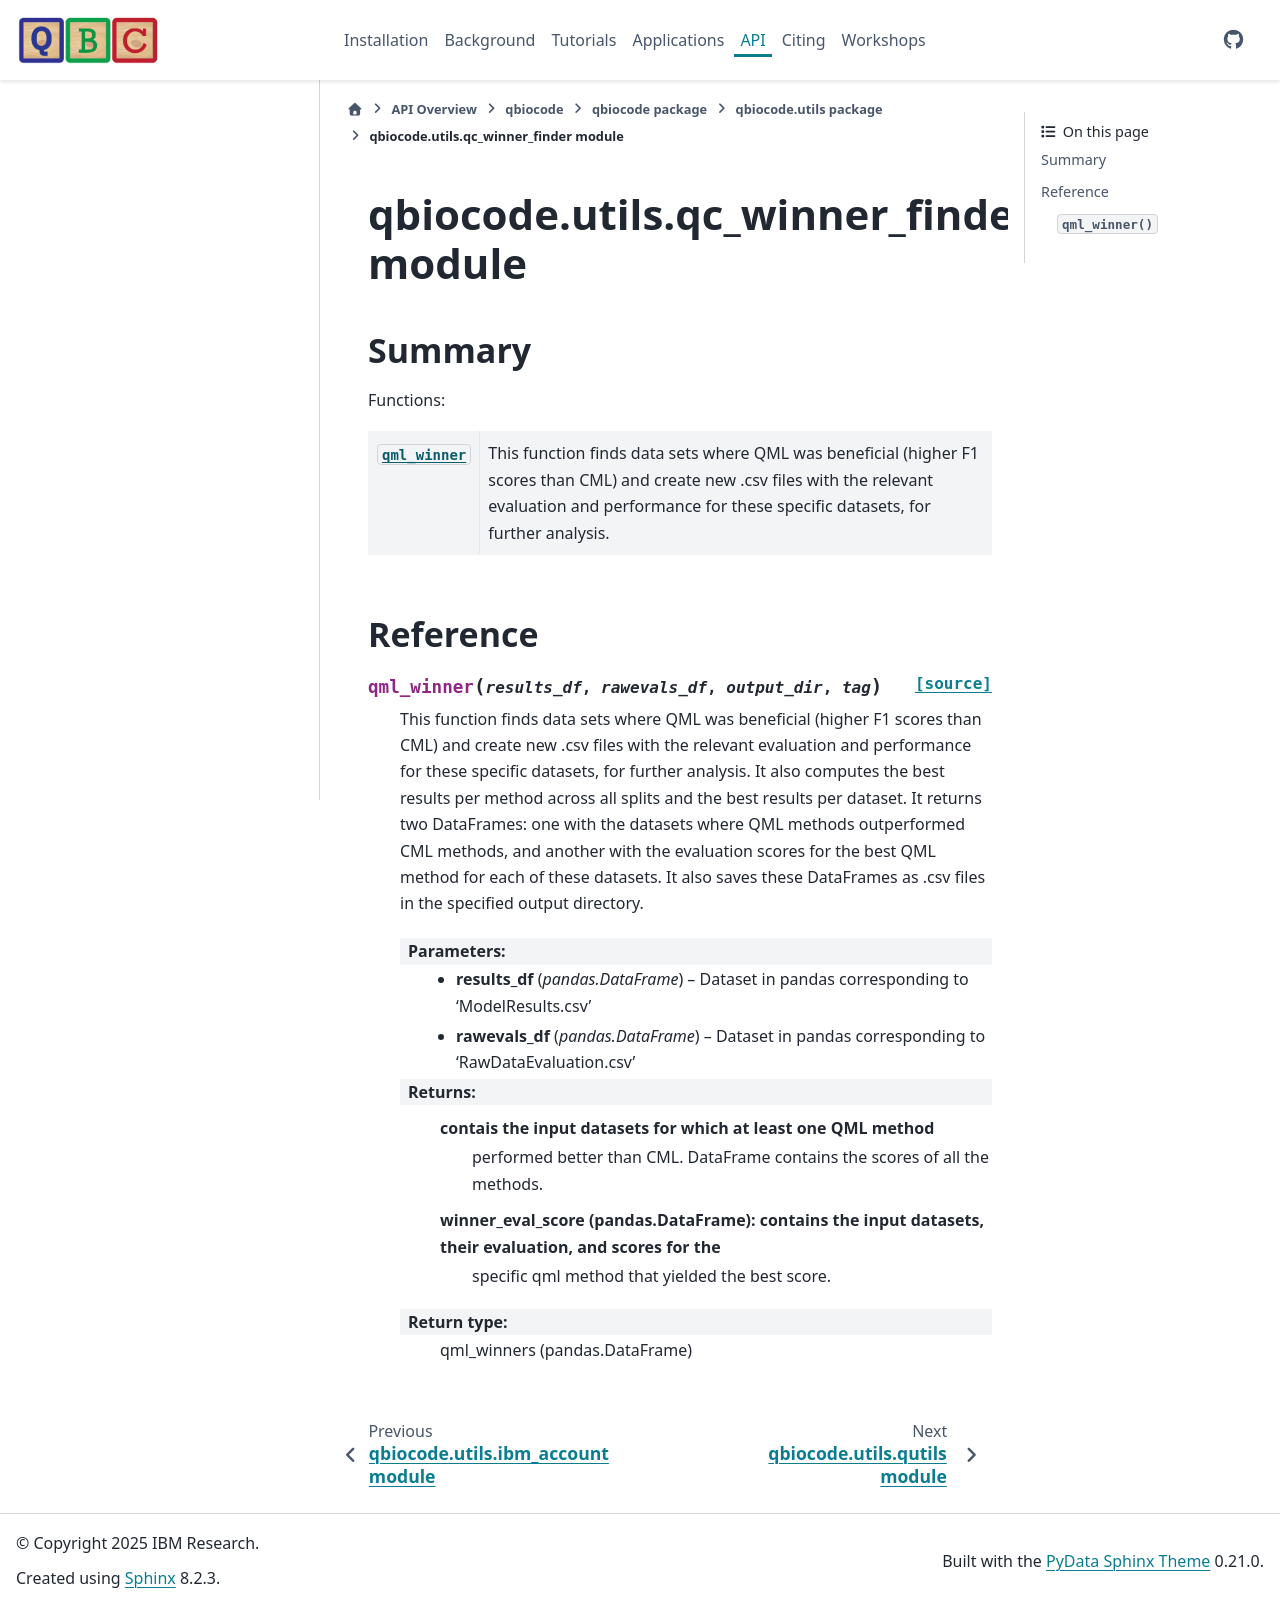

repository: qiskit-community/QBioCode · page: api/qbiocode.utils.qc_winner_finder.html · generator: sphinx


:autogenerated:

qbiocode.utils.qc_winner_finder module
======================================

.. currentmodule:: qbiocode.utils.qc_winner_finder

.. automodule:: qbiocode.utils.qc_winner_finder
    :members: qml_winner
    :undoc-members:
    :show-inheritance:
    :member-order: bysource

    Summary
    -------

    Functions:

    .. autosummary::
        :nosignatures:

        qml_winner








    Reference
    ---------
